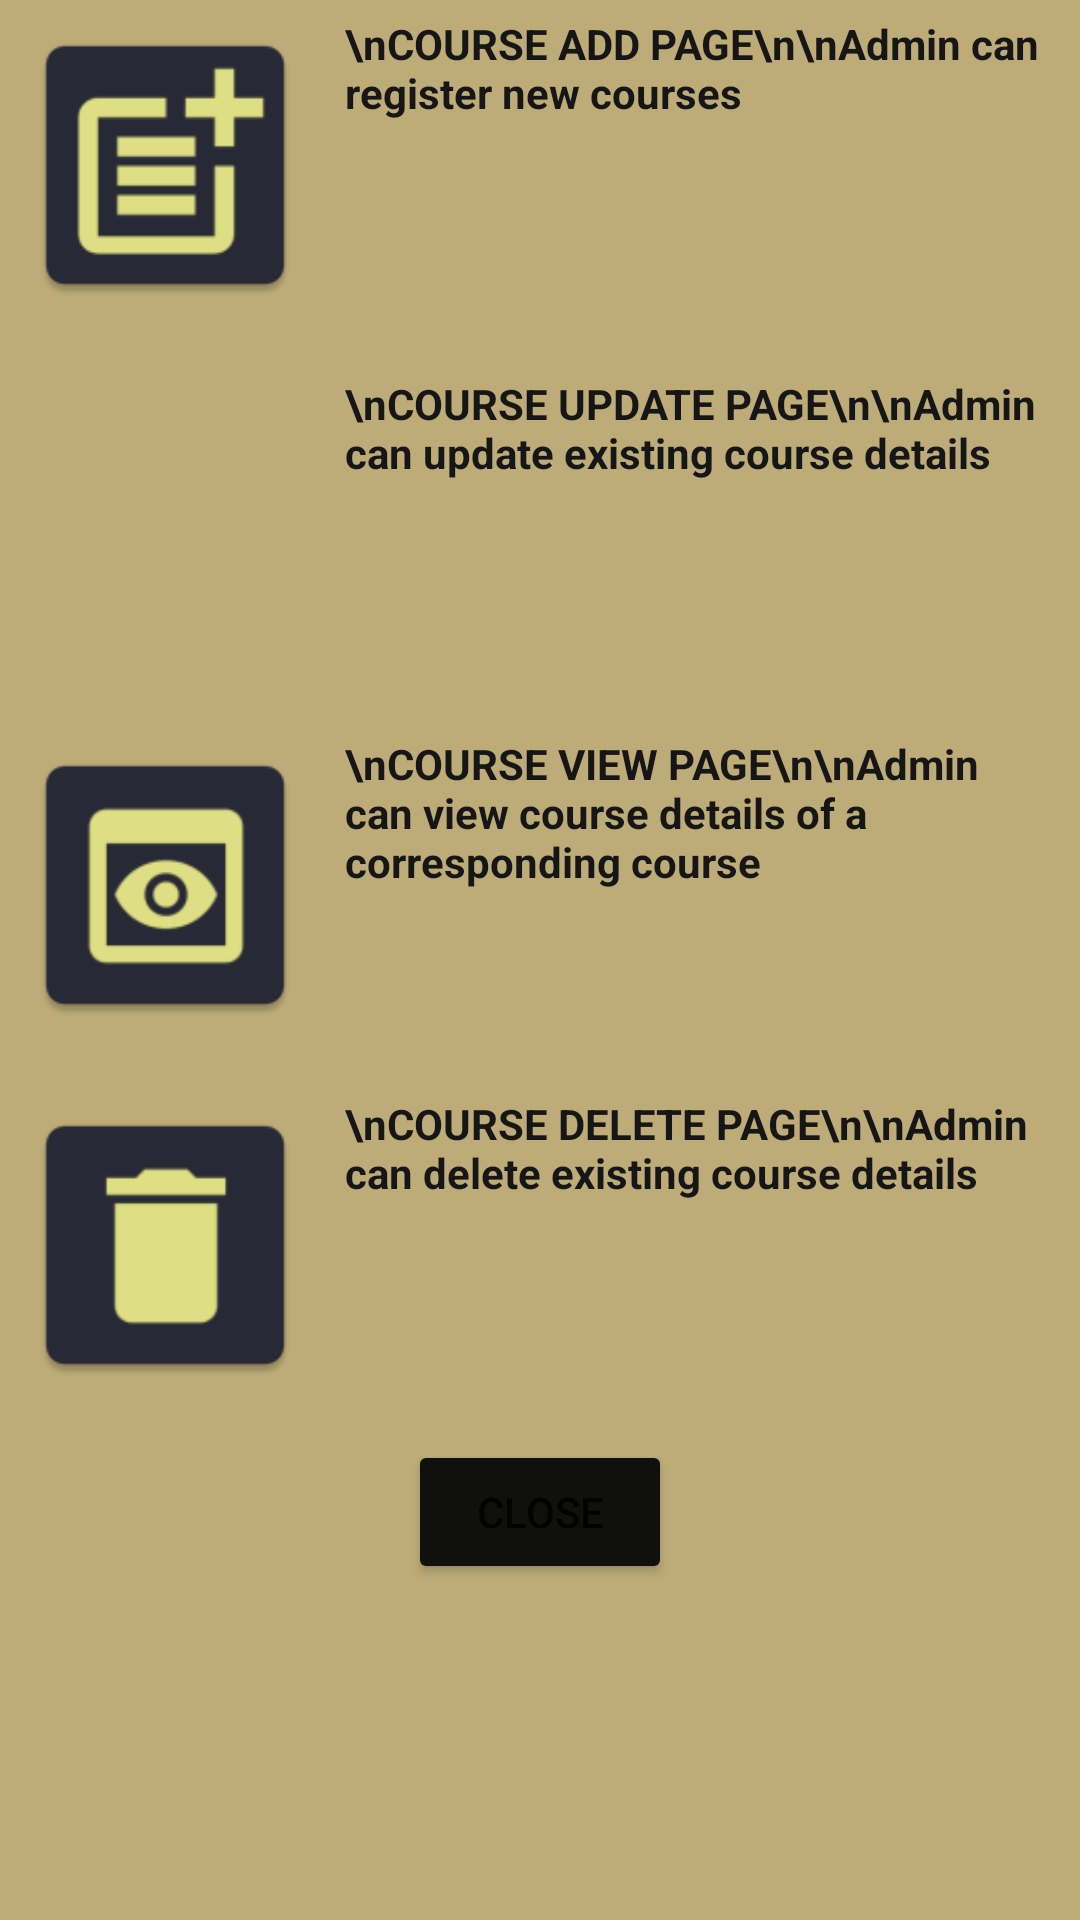

Android layout source for this screen:
<!-- AndroidManifest.xml: application theme Theme.StudentHub -->
<!-- res/layout/helppopup_admin_area.xml -->
<?xml version="1.0" encoding="utf-8"?>
<ScrollView  xmlns:android="http://schemas.android.com/apk/res/android"
    xmlns:app="http://schemas.android.com/apk/res-auto"
    xmlns:tools="http://schemas.android.com/tools"
    android:layout_width="match_parent"
    android:layout_height="match_parent"
    android:background="#BDAC78"

    >



    <LinearLayout
        android:layout_width="match_parent"
        android:layout_height="wrap_content"

        android:orientation="vertical"
        >

        <LinearLayout
            android:layout_width="match_parent"
            android:layout_height="120dp"
            android:orientation="horizontal"
            android:padding="5dp">


            <ImageView
                android:layout_width="100dp"
                android:layout_height="100dp"
                android:src="@mipmap/admin_rcdadd_image5">

            </ImageView>
            <TextView
                android:id="@+id/textView2"
                android:layout_width="match_parent"
                android:layout_height="wrap_content"
                android:padding="0dp"
                android:paddingStart="10dp"
                android:text="\nCOURSE ADD PAGE\n\nAdmin can register new courses"

                android:textColor="#171616"
                android:textStyle="bold"
                app:layout_constraintEnd_toEndOf="parent"
                app:layout_constraintStart_toStartOf="parent"
                app:layout_constraintTop_toTopOf="parent" />


        </LinearLayout>


        <LinearLayout
            android:layout_width="match_parent"
            android:layout_height="120dp"
            android:orientation="horizontal"
            android:padding="5dp">


            <ImageView
                android:layout_width="100dp"
                android:layout_height="100dp"
                android:src="@mipmap/admin_update_image2">

            </ImageView>
            <TextView
                android:id="@+id/textView2"
                android:layout_width="match_parent"
                android:layout_height="wrap_content"
                android:padding="0dp"
                android:paddingStart="10dp"
                android:text="\nCOURSE UPDATE PAGE\n\nAdmin can update existing course details"

                android:textColor="#171616"
                android:textStyle="bold"
                app:layout_constraintEnd_toEndOf="parent"
                app:layout_constraintStart_toStartOf="parent"
                app:layout_constraintTop_toTopOf="parent"
                tools:ignore="DuplicateIds" />


        </LinearLayout>

        <LinearLayout
            android:layout_width="match_parent"
            android:layout_height="120dp"
            android:orientation="horizontal"
            android:padding="5dp">


            <ImageView
                android:layout_width="100dp"
                android:layout_height="100dp"
                android:src="@mipmap/admin_view_image4">

            </ImageView>
            <TextView
                android:id="@+id/textView2"
                android:layout_width="match_parent"
                android:layout_height="wrap_content"
                android:padding="0dp"
                android:paddingStart="10dp"
                android:text="\nCOURSE VIEW PAGE\n\nAdmin can view course details of a corresponding course"

                android:textColor="#171616"
                android:textStyle="bold"
                app:layout_constraintEnd_toEndOf="parent"
                app:layout_constraintStart_toStartOf="parent"
                app:layout_constraintTop_toTopOf="parent" />


        </LinearLayout>

        <LinearLayout
            android:layout_width="match_parent"
            android:layout_height="120dp"
            android:orientation="horizontal"
            android:padding="5dp">


            <ImageView
                android:layout_width="100dp"
                android:layout_height="100dp"
                android:src="@mipmap/admin_delete_image6">

            </ImageView>
            <TextView
                android:id="@+id/textView2"
                android:layout_width="match_parent"
                android:layout_height="wrap_content"
                android:padding="0dp"
                android:paddingStart="10dp"
                android:text="\nCOURSE DELETE PAGE\n\nAdmin can delete existing course details"

                android:textColor="#171616"
                android:textStyle="bold"
                app:layout_constraintEnd_toEndOf="parent"
                app:layout_constraintStart_toStartOf="parent"
                app:layout_constraintTop_toTopOf="parent" />


        </LinearLayout>

        <Button
            android:id="@+id/mainMenuBtnClose"
            android:layout_width="wrap_content"
            android:layout_height="wrap_content"
            android:backgroundTint="#10100F"
            android:layout_gravity="center"
            android:text="Close"
            app:layout_constraintEnd_toEndOf="parent"
            app:layout_constraintHorizontal_bias="0.498"
            app:layout_constraintStart_toStartOf="parent"
            app:layout_constraintTop_toBottomOf="@+id/textView2" />




    </LinearLayout>


</ScrollView>
<!-- resources referenced by this layout -->
<resources>
  <!-- mipmap admin_delete_image6: png bitmap (mipmap-hdpi, 948 bytes) -->
  <!-- mipmap admin_rcdadd_image5: png bitmap (mipmap-hdpi, 1255 bytes) -->
  <!-- mipmap admin_update_image2 (mipmap-anydpi-v26) -->
  <?xml version="1.0" encoding="utf-8"?>
  <adaptive-icon xmlns:android="http://schemas.android.com/apk/res/android">
      <background android:drawable="@color/admin_update_image2_background"/>
      <foreground android:drawable="@drawable/admin_update_image2_foreground"/>
  </adaptive-icon>
  <!-- mipmap admin_view_image4: png bitmap (mipmap-hdpi, 1492 bytes) -->
  <style name="Theme.StudentHub" parent="Theme.MaterialComponents.DayNight.DarkActionBar">
          
          <item name="colorPrimary">@color/purple_500</item>
          <item name="colorPrimaryVariant">@color/purple_700</item>
          <item name="colorOnPrimary">@color/white</item>
          
          <item name="colorSecondary">@color/teal_200</item>
          <item name="colorSecondaryVariant">@color/teal_700</item>
          <item name="colorOnSecondary">@color/black</item>
          
          <item name="android:statusBarColor" tools:targetApi="l">@color/black</item>
          
      </style>
  <color name="admin_update_image2_background">#272935</color>
  <!-- not gathered from this repository: default colours our renderer supplied (Android Studio template values) -->
  <color name="purple_500">#FF6200EE</color>
  <color name="purple_700">#FF3700B3</color>
  <color name="teal_200">#FF03DAC5</color>
  <color name="teal_700">#FF018786</color>
  <color name="black">#FF000000</color>
  <color name="white">#FFFFFFFF</color>
</resources>
